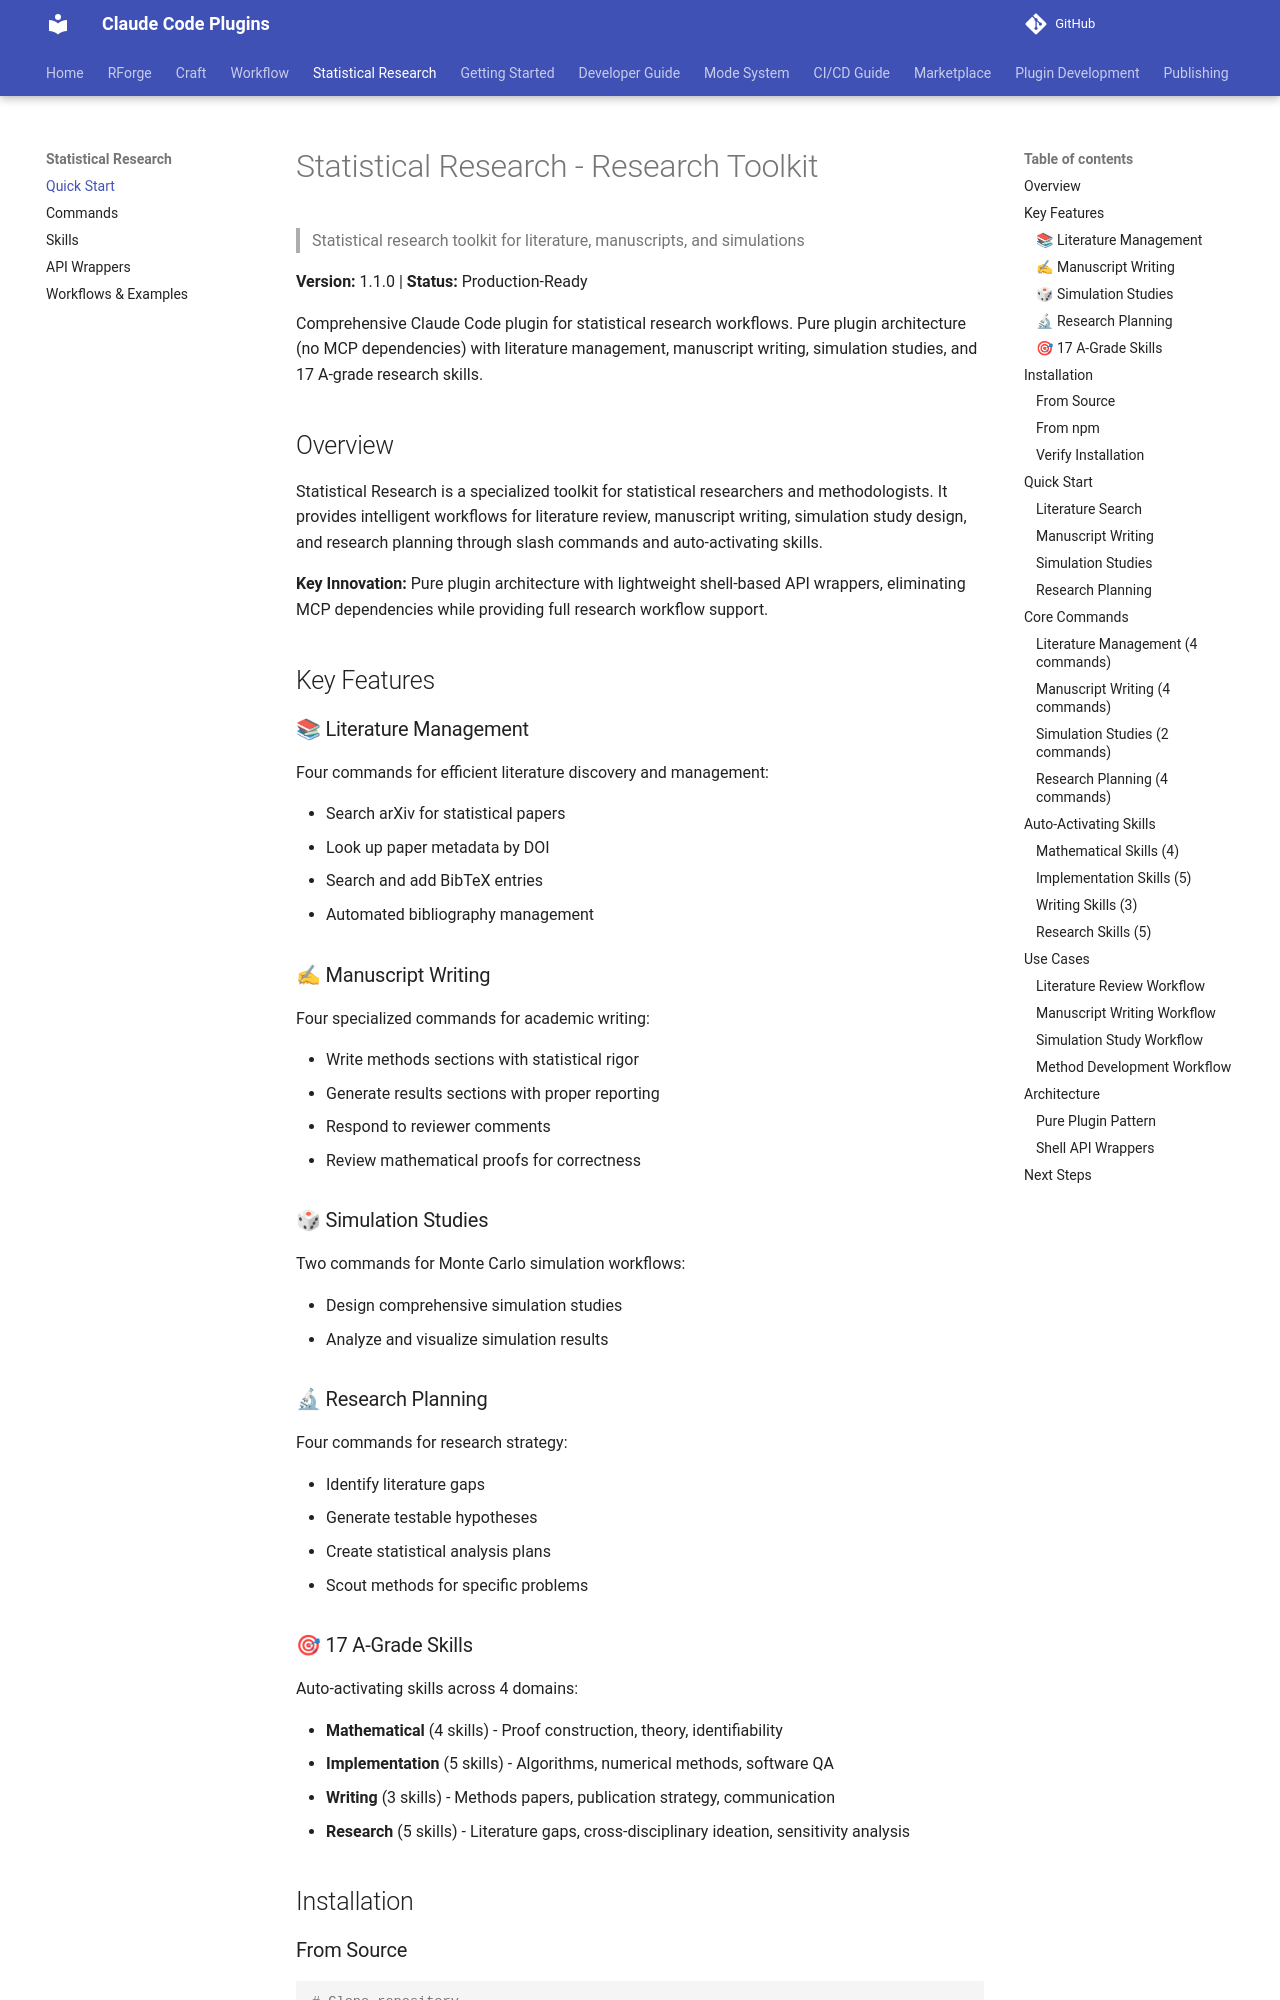

repository: Data-Wise/claude-plugins · page: statistical-research/quick-start/index.html · generator: mkdocs

# Statistical Research - Research Toolkit

> Statistical research toolkit for literature, manuscripts, and simulations

**Version:** 1.1.0 | **Status:** Production-Ready

Comprehensive Claude Code plugin for statistical research workflows. Pure plugin architecture (no MCP dependencies) with literature management, manuscript writing, simulation studies, and 17 A-grade research skills.

## Overview

Statistical Research is a specialized toolkit for statistical researchers and methodologists. It provides intelligent workflows for literature review, manuscript writing, simulation study design, and research planning through slash commands and auto-activating skills.

**Key Innovation:** Pure plugin architecture with lightweight shell-based API wrappers, eliminating MCP dependencies while providing full research workflow support.

## Key Features

### 📚 Literature Management

Four commands for efficient literature discovery and management:

- Search arXiv for statistical papers
- Look up paper metadata by DOI
- Search and add BibTeX entries
- Automated bibliography management

### ✍ Manuscript Writing

Four specialized commands for academic writing:

- Write methods sections with statistical rigor
- Generate results sections with proper reporting
- Respond to reviewer comments
- Review mathematical proofs for correctness

### 🎲 Simulation Studies

Two commands for Monte Carlo simulation workflows:

- Design comprehensive simulation studies
- Analyze and visualize simulation results

### 🔬 Research Planning

Four commands for research strategy:

- Identify literature gaps
- Generate testable hypotheses
- Create statistical analysis plans
- Scout methods for specific problems

### 🎯 17 A-Grade Skills

Auto-activating skills across 4 domains:

- **Mathematical** (4 skills) - Proof construction, theory, identifiability
- **Implementation** (5 skills) - Algorithms, numerical methods, software QA
- **Writing** (3 skills) - Methods papers, publication strategy, communication
- **Research** (5 skills) - Literature gaps, cross-disciplinary ideation, sensitivity analysis

## Installation
